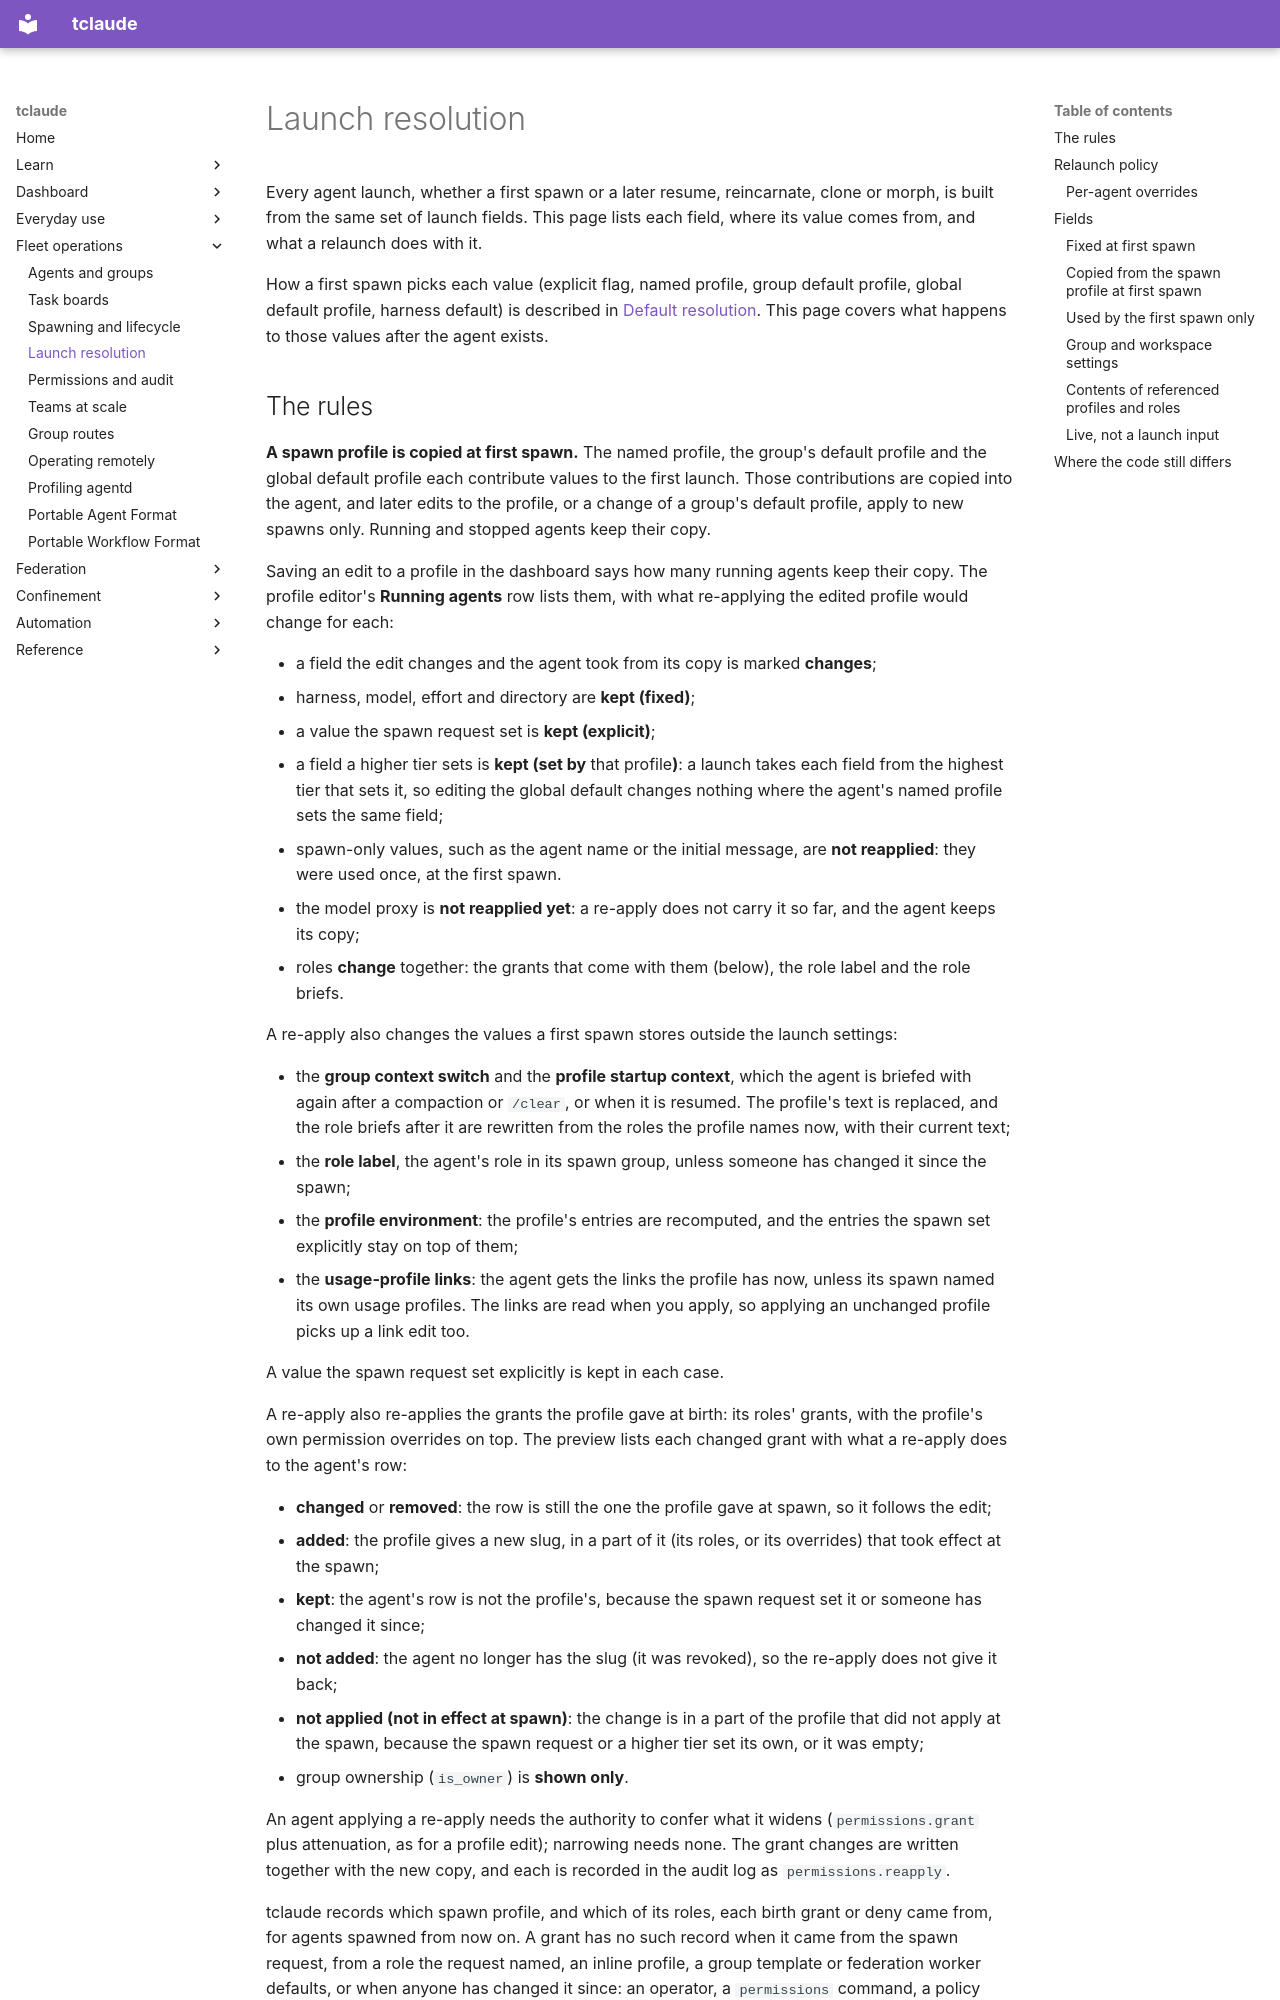

repository: tofutools/tclaude · page: launch-resolution/index.html · generator: mkdocs

# Launch resolution

Every agent launch, whether a first spawn or a later resume, reincarnate,
clone or morph, is built from the same set of launch fields. This page lists
each field, where its value comes from, and what a relaunch does with it.

How a first spawn picks each value (explicit flag, named profile, group
default profile, global default profile, harness default) is described in
[Default resolution](spawning-and-lifecycle.md#default-resolution). This page
covers what happens to those values after the agent exists.
